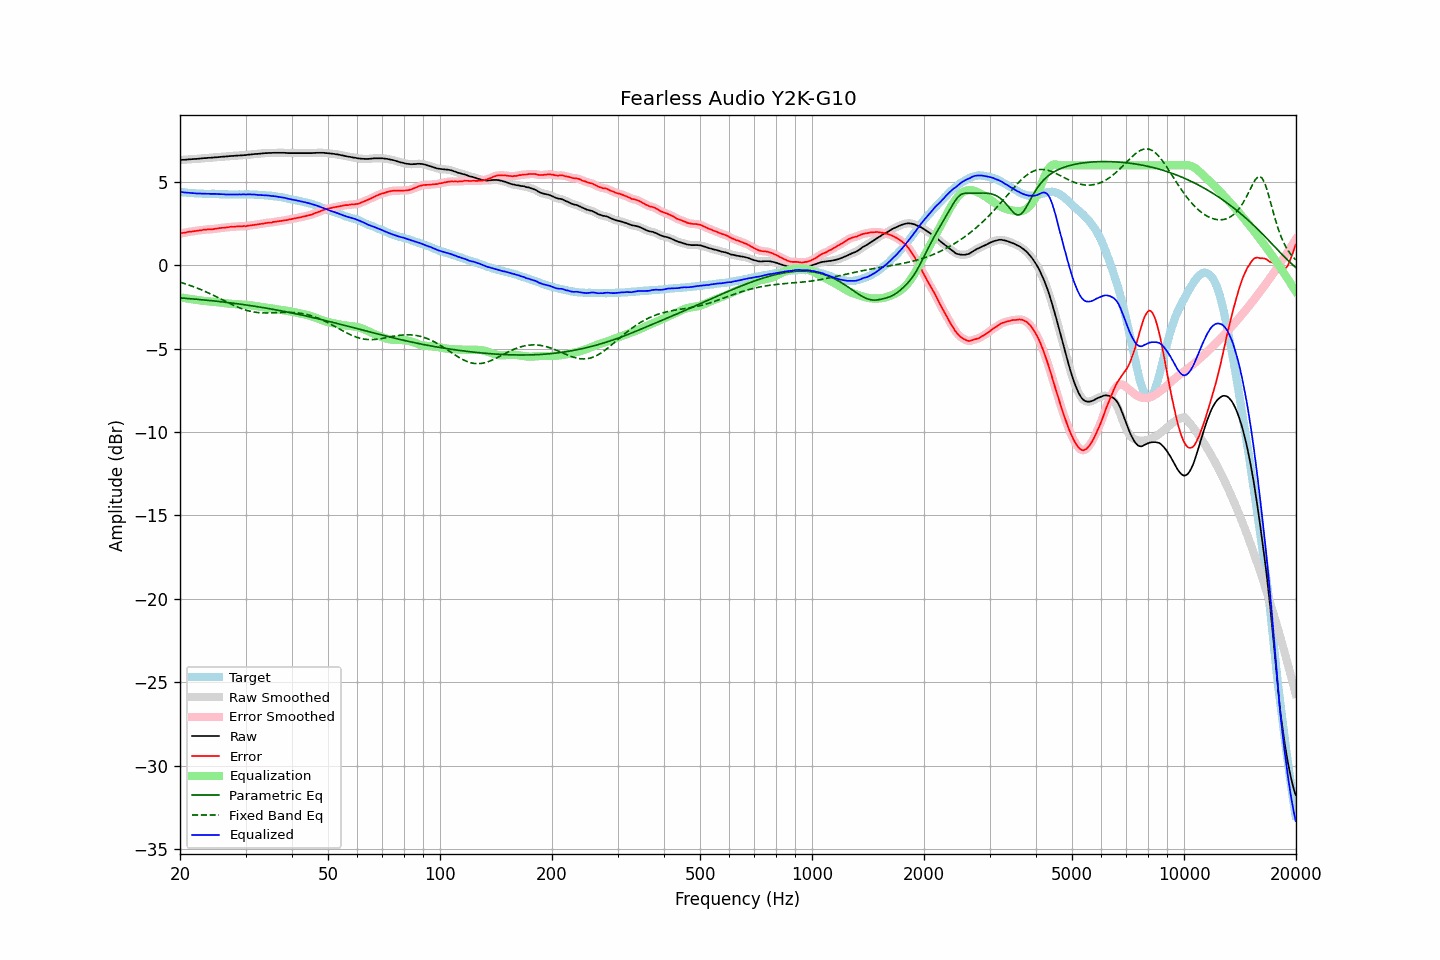

The file beside this chart, header and first rows:
frequency, raw, error, smoothed, error_smoothed, equalization, parametric_eq, fixed_band_eq, equalized_raw, equalized_smoothed, target
20.00, 6.31, 1.90, 6.32, 1.91, -1.91, -1.95, -1.01, 4.40, 4.41, 4.41
20.20, 6.32, 1.93, 6.32, 1.93, -1.93, -1.96, -1.04, 4.39, 4.39, 4.39
20.40, 6.33, 1.95, 6.33, 1.95, -1.95, -1.97, -1.07, 4.39, 4.38, 4.38
20.61, 6.33, 1.95, 6.34, 1.97, -1.96, -1.97, -1.10, 4.37, 4.37, 4.38
20.81, 6.34, 1.99, 6.35, 1.99, -1.98, -1.98, -1.13, 4.36, 4.36, 4.36
21.02, 6.35, 2.01, 6.35, 2.00, -2.00, -1.99, -1.16, 4.36, 4.36, 4.35
21.23, 6.36, 2.03, 6.36, 2.02, -2.01, -2.00, -1.20, 4.35, 4.35, 4.34
21.44, 6.36, 2.02, 6.37, 2.03, -2.03, -2.01, -1.23, 4.34, 4.34, 4.35
21.66, 6.37, 2.04, 6.37, 2.04, -2.04, -2.01, -1.26, 4.33, 4.33, 4.34
21.87, 6.38, 2.06, 6.38, 2.05, -2.06, -2.02, -1.30, 4.33, 4.32, 4.33
22.09, 6.38, 2.07, 6.39, 2.07, -2.07, -2.03, -1.34, 4.32, 4.32, 4.32
22.31, 6.39, 2.08, 6.39, 2.08, -2.08, -2.04, -1.38, 4.31, 4.31, 4.31
22.54, 6.40, 2.10, 6.40, 2.09, -2.10, -2.05, -1.41, 4.31, 4.31, 4.30
22.76, 6.41, 2.10, 6.41, 2.11, -2.11, -2.06, -1.45, 4.31, 4.31, 4.31
22.99, 6.42, 2.12, 6.42, 2.12, -2.12, -2.07, -1.50, 4.30, 4.30, 4.30
23.22, 6.43, 2.14, 6.43, 2.13, -2.13, -2.07, -1.54, 4.30, 4.30, 4.29
23.45, 6.43, 2.14, 6.44, 2.15, -2.14, -2.08, -1.58, 4.29, 4.30, 4.29
23.69, 6.44, 2.15, 6.44, 2.15, -2.15, -2.09, -1.62, 4.29, 4.29, 4.29
23.92, 6.45, 2.16, 6.45, 2.16, -2.16, -2.10, -1.67, 4.30, 4.29, 4.29
24.16, 6.45, 2.16, 6.46, 2.16, -2.17, -2.11, -1.71, 4.29, 4.29, 4.29
24.40, 6.46, 2.17, 6.47, 2.17, -2.18, -2.12, -1.76, 4.29, 4.29, 4.30
24.65, 6.47, 2.18, 6.47, 2.18, -2.19, -2.13, -1.81, 4.29, 4.29, 4.30
24.89, 6.48, 2.20, 6.48, 2.19, -2.20, -2.14, -1.85, 4.29, 4.28, 4.29
25.14, 6.48, 2.21, 6.49, 2.21, -2.21, -2.15, -1.90, 4.28, 4.28, 4.28
25.39, 6.49, 2.22, 6.49, 2.22, -2.22, -2.17, -1.95, 4.27, 4.28, 4.27
25.65, 6.50, 2.24, 6.50, 2.24, -2.23, -2.18, -2.00, 4.27, 4.27, 4.26
25.91, 6.51, 2.25, 6.51, 2.25, -2.24, -2.19, -2.05, 4.27, 4.27, 4.26
26.16, 6.52, 2.25, 6.52, 2.26, -2.26, -2.20, -2.10, 4.27, 4.26, 4.27
26.43, 6.52, 2.26, 6.53, 2.26, -2.27, -2.21, -2.14, 4.25, 4.26, 4.26
26.69, 6.53, 2.27, 6.53, 2.27, -2.28, -2.22, -2.19, 4.25, 4.25, 4.26
26.96, 6.54, 2.29, 6.54, 2.29, -2.29, -2.23, -2.24, 4.25, 4.25, 4.26
27.23, 6.55, 2.31, 6.55, 2.30, -2.30, -2.24, -2.29, 4.25, 4.25, 4.25
27.50, 6.56, 2.32, 6.56, 2.31, -2.31, -2.26, -2.33, 4.26, 4.25, 4.24
27.77, 6.56, 2.31, 6.57, 2.32, -2.32, -2.27, -2.38, 4.25, 4.25, 4.25
28.05, 6.57, 2.32, 6.57, 2.32, -2.32, -2.28, -2.42, 4.25, 4.25, 4.25
28.33, 6.58, 2.33, 6.58, 2.33, -2.33, -2.29, -2.47, 4.25, 4.25, 4.25
28.62, 6.58, 2.33, 6.59, 2.33, -2.33, -2.31, -2.51, 4.25, 4.25, 4.25
28.90, 6.59, 2.34, 6.59, 2.34, -2.34, -2.32, -2.55, 4.26, 4.25, 4.26
29.19, 6.59, 2.34, 6.60, 2.34, -2.34, -2.33, -2.58, 4.25, 4.26, 4.26
29.48, 6.60, 2.35, 6.60, 2.35, -2.35, -2.35, -2.62, 4.26, 4.26, 4.25
29.78, 6.61, 2.36, 6.61, 2.35, -2.35, -2.36, -2.65, 4.26, 4.26, 4.25
30.08, 6.61, 2.34, 6.62, 2.36, -2.36, -2.37, -2.68, 4.25, 4.26, 4.27
30.38, 6.63, 2.37, 6.63, 2.37, -2.37, -2.39, -2.71, 4.26, 4.26, 4.26
30.68, 6.64, 2.39, 6.64, 2.38, -2.38, -2.40, -2.74, 4.26, 4.26, 4.26
30.99, 6.65, 2.40, 6.65, 2.40, -2.40, -2.42, -2.76, 4.26, 4.26, 4.25
31.30, 6.66, 2.41, 6.66, 2.41, -2.41, -2.43, -2.78, 4.25, 4.25, 4.25
31.61, 6.67, 2.42, 6.67, 2.43, -2.42, -2.45, -2.80, 4.25, 4.25, 4.25
31.93, 6.68, 2.45, 6.68, 2.44, -2.44, -2.46, -2.81, 4.24, 4.24, 4.24
32.24, 6.68, 2.45, 6.69, 2.45, -2.45, -2.48, -2.83, 4.23, 4.23, 4.24
32.57, 6.69, 2.47, 6.69, 2.47, -2.47, -2.49, -2.83, 4.22, 4.22, 4.22
32.89, 6.70, 2.48, 6.70, 2.48, -2.48, -2.51, -2.84, 4.22, 4.22, 4.22
33.22, 6.71, 2.50, 6.71, 2.50, -2.50, -2.52, -2.85, 4.22, 4.22, 4.22
33.55, 6.72, 2.51, 6.72, 2.51, -2.51, -2.54, -2.85, 4.21, 4.21, 4.21
33.89, 6.73, 2.53, 6.73, 2.53, -2.53, -2.55, -2.85, 4.21, 4.20, 4.20
34.23, 6.73, 2.54, 6.74, 2.55, -2.54, -2.57, -2.85, 4.19, 4.20, 4.19
34.57, 6.74, 2.56, 6.74, 2.56, -2.56, -2.59, -2.85, 4.19, 4.18, 4.19
34.92, 6.74, 2.57, 6.74, 2.57, -2.57, -2.60, -2.85, 4.17, 4.17, 4.17
35.27, 6.74, 2.56, 6.75, 2.58, -2.58, -2.62, -2.85, 4.16, 4.16, 4.18
35.62, 6.75, 2.61, 6.75, 2.60, -2.60, -2.64, -2.84, 4.16, 4.15, 4.15
35.97, 6.75, 2.61, 6.75, 2.61, -2.61, -2.66, -2.84, 4.14, 4.14, 4.14
... 635 more rows
